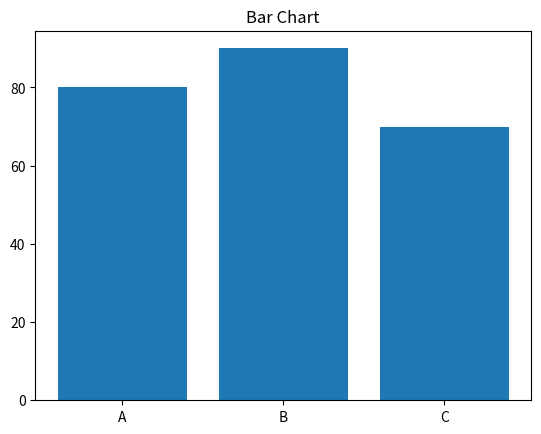

The script that saved this image:
import matplotlib.pyplot as plt

names = ["A", "B", "C"]
marks = [80, 90, 70]
plt.bar(names, marks)
plt.title("Bar Chart")
plt.show()
